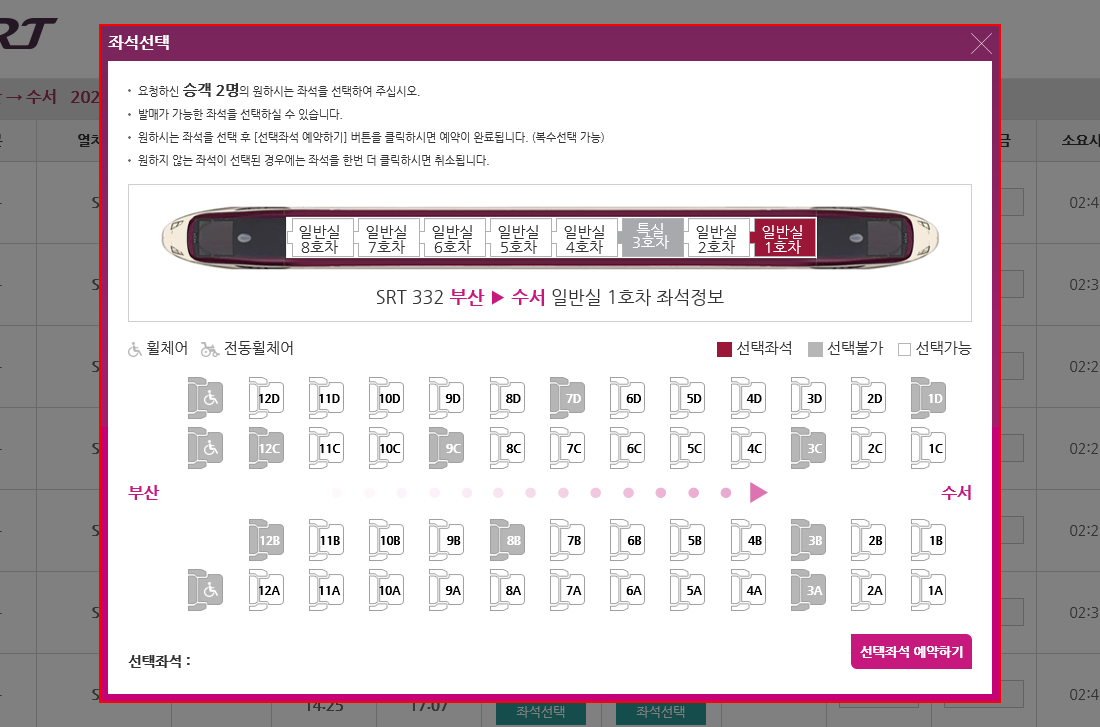
Task: REFrameWork for OneTransaction version 1
Workflow: Process_1

Step 1: find the element 'wrap' in window '일반승차권 조회 < 승차권예약 < 승차권 < 승차권 예약/발매 - SR'

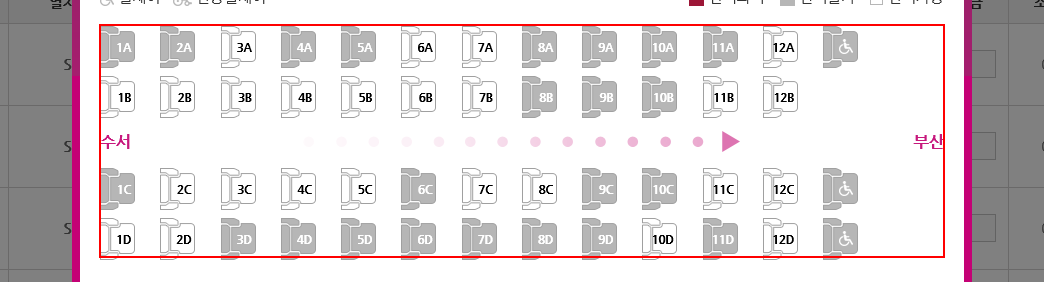
Step 2 [then]: get-attribute of the element in window '일반승차권 조회 < 승차권예약 < 승차권 < 승차권 예약/발매 - SR'

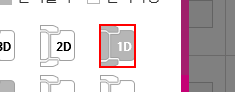
Step 3 [then]: get-attribute of '"+item2.ToString+"D*' in window '일반승차권 조회 < 승차권예약 < 승차권 < 승차권 예약/발매 - SR'

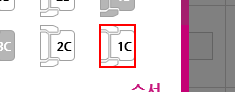
Step 4: get-attribute of '"+item2.ToString+"C*' in window '일반승차권 조회 < 승차권예약 < 승차권 < 승차권 예약/발매 - SR'

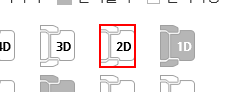
Step 5: click on '"+DC_Seat_arr(0).ToString+"' in window '일반승차권 조회 < 승차권예약 < 승차권 < 승차권 예약/발매 - SR'

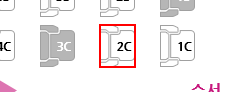
Step 6: click on '"+DC_Seat_arr(1).ToString+"' in window '일반승차권 조회 < 승차권예약 < 승차권 < 승차권 예약/발매 - SR'

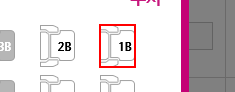
Step 7 [else]: get-attribute of '"+item3.ToString+"B*' in window '일반승차권 조회 < 승차권예약 < 승차권 < 승차권 예약/발매 - SR'

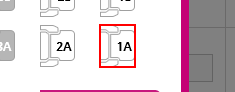
Step 8: get-attribute of '"+item3.ToString+"A*' in window '일반승차권 조회 < 승차권예약 < 승차권 < 승차권 예약/발매 - SR'

Step 9 [then]: click on '"+BA_Seat_arr(0).ToString+"' in window '일반승차권 조회 < 승차권예약 < 승차권 < 승차권 예약/발매 - SR' (same screen as step 7)

Step 10: click on the link '1A' in window '일반승차권 조회 < 승차권예약 < 승차권 < 승차권 예약/발매 - SR' (same screen as step 8)

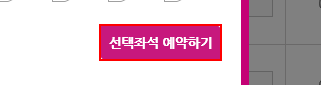
Step 11 [then]: click on the text box in window '일반승차권 조회 < 승차권예약 < 승차권 < 승차권 예약/발매 - SR'

Step 12: find the element 'wrap' in window '일반승차권 조회 < 승차권예약 < 승차권 < 승차권 예약/발매 - SR' (same screen as step 1)

Step 13 [then]: get-attribute of the element in window '일반승차권 조회 < 승차권예약 < 승차권 < 승차권 예약/발매 - SR' (same screen as step 2)

Step 14 [then]: get-attribute of '"+item2.ToString+"A*' in window '일반승차권 조회 < 승차권예약 < 승차권 < 승차권 예약/발매 - SR' (same screen as step 3)

Step 15: get-attribute of '"+item2.ToString+"B*' in window '일반승차권 조회 < 승차권예약 < 승차권 < 승차권 예약/발매 - SR' (same screen as step 4)

Step 16: click on '"+AB_Seat_arr(0).ToString+"' in window '일반승차권 조회 < 승차권예약 < 승차권 < 승차권 예약/발매 - SR' (same screen as step 5)

Step 17: click on '"+AB_Seat_arr(1).ToString+"' in window '일반승차권 조회 < 승차권예약 < 승차권 < 승차권 예약/발매 - SR' (same screen as step 6)

Step 18 [else]: get-attribute of '"+item3.ToString+"C*' in window '일반승차권 조회 < 승차권예약 < 승차권 < 승차권 예약/발매 - SR' (same screen as step 7)

Step 19: get-attribute of '"+item3.ToString+"D*' in window '일반승차권 조회 < 승차권예약 < 승차권 < 승차권 예약/발매 - SR' (same screen as step 8)

Step 20 [then]: click on '"+CD_Seat_arr(0).ToString+"' in window '일반승차권 조회 < 승차권예약 < 승차권 < 승차권 예약/발매 - SR' (same screen as step 7)

Step 21: click on '"+CD_Seat_arr(1).ToString+"' in window '일반승차권 조회 < 승차권예약 < 승차권 < 승차권 예약/발매 - SR' (same screen as step 8)

Step 22 [then]: click on the text box in window '일반승차권 조회 < 승차권예약 < 승차권 < 승차권 예약/발매 - SR' (same screen as step 11)